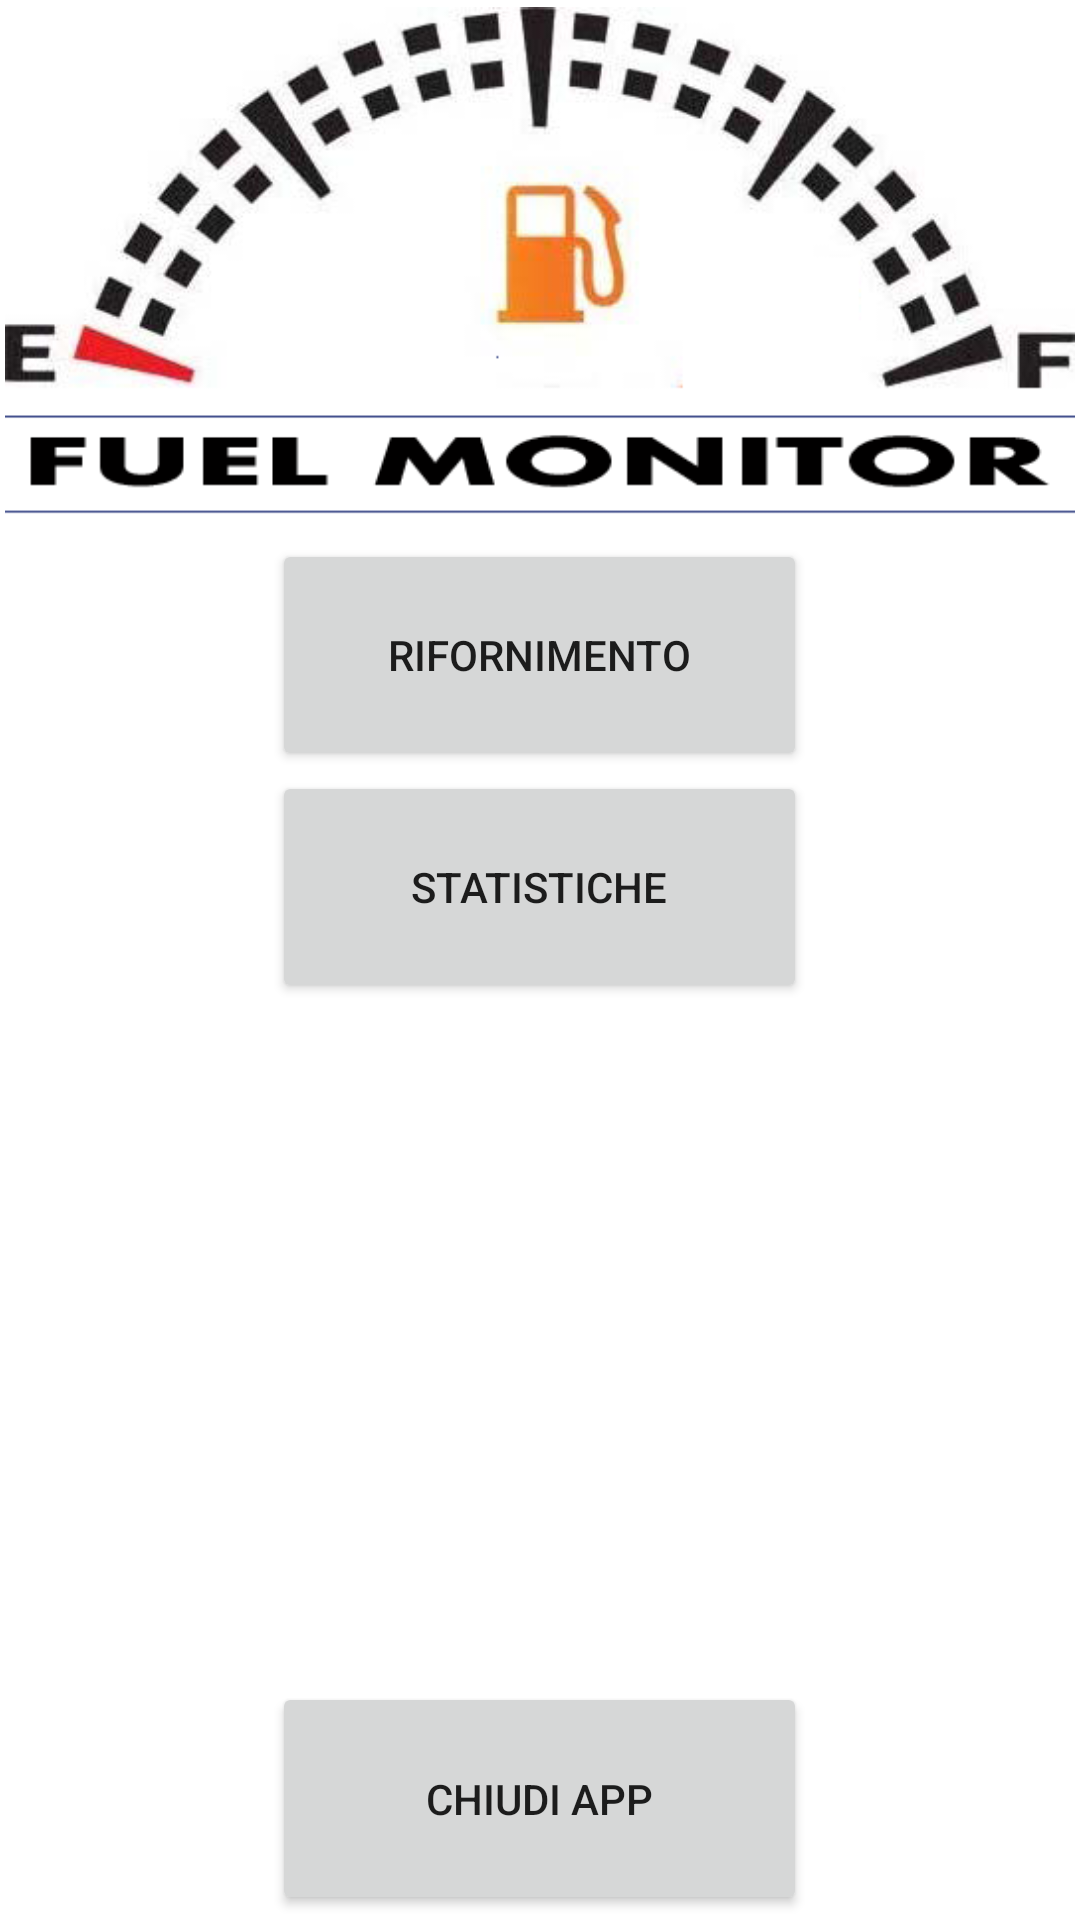

Layout XML and referenced resources for this Android screen:
<!-- AndroidManifest.xml: fallback theme Theme.MaterialComponents.DayNight.NoActionBar -->
<!-- res/layout/main.xml -->
<?xml version="1.0" encoding="utf-8"?>
<LinearLayout
	xmlns:a="http://schemas.android.com/apk/res/android"
	a:layout_width="fill_parent"
	a:layout_height="fill_parent"
	a:padding="5px"
	a:orientation="vertical"
    a:background="#fff">
    <ImageView
        a:layout_gravity="center_horizontal"
        a:src="@drawable/title"
        a:layout_width="fill_parent"
        a:layout_height="wrap_content"
     />


    
    <LinearLayout
        a:paddingTop="12px"
        a:layout_height="fill_parent"
        a:layout_width="fill_parent"
        >
        <TextView a:layout_weight="25" a:layout_width="wrap_content" a:layout_height="wrap_content"/>

        <LinearLayout a:layout_weight="50" a:orientation="vertical" a:layout_width="wrap_content" a:layout_height="fill_parent" >
            <Button
                a:id="@+id/buttonNew"
                a:layout_weight="10"
                a:layout_width="fill_parent"
                a:layout_height="wrap_content"
                a:text="@string/mainNew"
                />
            <Button
                a:id="@+id/buttonStat"
                a:layout_weight="10"
                a:layout_width="fill_parent"
                a:layout_height="wrap_content"
                a:text="@string/mainStat"
                />
            <TextView a:layout_weight="70" a:layout_width="wrap_content" a:layout_height="wrap_content"/>
            <Button
                a:id="@+id/buttonExit"
                a:layout_weight="10"
                a:layout_gravity="bottom"
                a:layout_width="fill_parent"
                a:layout_height="wrap_content"
                a:text="@string/mainQuit"
                />
        </LinearLayout>
        <TextView a:layout_weight="25" a:layout_width="wrap_content" a:layout_height="wrap_content"/>
    </LinearLayout>

</LinearLayout>
<!-- resources referenced by this layout -->
<resources>
  <!-- drawable title: png bitmap (drawable-hdpi, 69849 bytes) -->
  <string name="mainNew">Rifornimento</string>
  <string name="mainQuit">Chiudi app</string>
  <string name="mainStat">Statistiche</string>
</resources>
